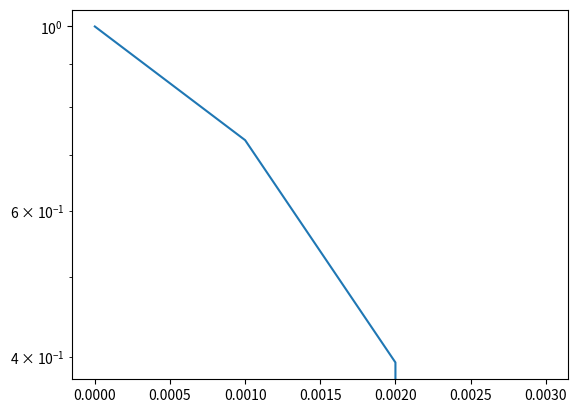
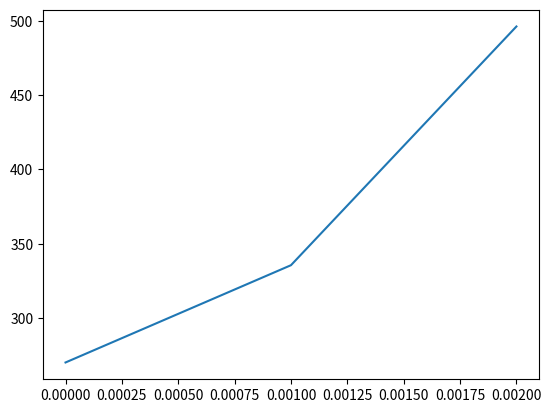
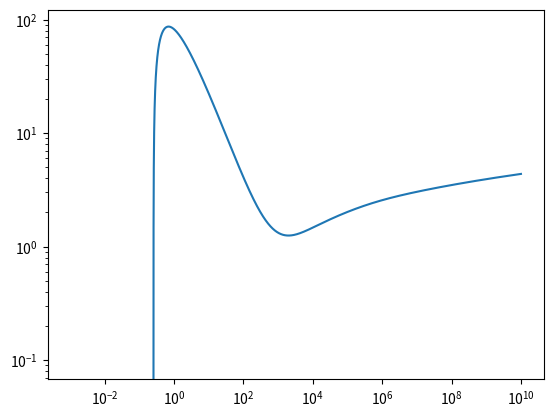

Here is the Python script that generated these plots, in order:
#!/usr/bin/env python3
# -*- coding: utf-8 -*-
"""
Created on Mon Nov 12 09:35:23 2018

@author: zdhughes
"""

import numpy as np
import math as m
import matplotlib.pyplot as plt


pi = np.pi
Na = 6.022140857e23 # #
r_e = 2.817e-13 # cm
m_e = 9.10938356e-28 # g
m_p = 1.6726219e-24
Z_CsI = 53+55 # #
A_CsI = 259.80992 # #
p_CsI = 4.51 # g/cm^3
#I_CsI = 6.260018845027454e-06 #MeV
I_CsI = 553.100000e-6
Z_water = 10
A_water = 18
p_water = 1
I_water = 74.6e-6

c = 2.998e10
erg_to_MeV = 624150.91 #MeV
m_e_MeV = m_e * c**2 * erg_to_MeV # MeV/c^2
m_p_MeV = m_p * c**2 * erg_to_MeV 


prefactor = 0.1535 # MeV cm^2/g   2pi N R^2 M_e c^2


def gammaToBeta(y):
	return np.sqrt( 1-(1/(y**2)) )
	
def betaToGamma(b):
	return 1/np.sqrt(1-b**2)

def W_max(B, M): #in grams
	
	y = betaToGamma(B)
	N2 = B**2 * y**2
	s = m_e / M
	
	numer = 2 * m_e * c**2 * N2
	numer = numer * erg_to_MeV # ergs to MeV
	denom = 1 + 2*s * np.sqrt(1+N2)+s**2
	
	return numer/denom

def betaFromE(E, z): # MeV, #
	
		if z == 0:
			y = E/(m_e_MeV)+1
		else:
			y = E/(z*m_p_MeV)+1
		B = gammaToBeta(y)
		print('Got '+str(B)+' for beta.')
		return B
  
def bethBlochIon(p, Z, A, z, E, M, I): #g/cm**2, #, #, #, MeV, g, MeV
	 
	B = betaFromE(E, z)
	B2 = B**2
	y2 = betaToGamma(B)**2
	N2 = y2 * B2
	W = W_max(B, M) #MeV
	 
	outsideParentheses = prefactor * p * (Z/A) * (z**2/B2)
	lnTerm = np.log( (2*m_e_MeV*N2*W)/(I**2) )
	betaTerm = 2*B2
	 
	dE_dX = outsideParentheses * ( lnTerm - betaTerm )
	 
	return dE_dX




if __name__ == "__main__":
	z_ion = 1 # #
	KE_start = 1 # MeV
	
	
	KEs = np.array([KE_start])
	KE_current = KE_start
	dE_dXs = np.array([])
	
	x_0 = 0.00 #cm
	x_f = 30 #cm
	dx = 0.001 #cm
	
	depth = np.arange(x_0, x_f, dx)
	
	for x in depth:
		if KE_current > 0:
			this_dE_dX = bethBlochIon(p_water, Z_water, A_water, z_ion, KE_current, z_ion*m_p, I_water)
			dE_dXs = np.append(dE_dXs, this_dE_dX)
			E_loss = this_dE_dX*dx
			KE_current = KE_current - E_loss
			KEs = np.append(KEs, KE_current)
	
	if len(dE_dXs) > len(depth):
		dE_dXs = dE_dXs[:-1]
	if len(KEs) > len(depth):
		KEs = KEs[:-1]	
		
	#plt.plot(depth[0:len(dE_dXs)], dE_dXs)
	#plt.show()
	
	fig = plt.figure()
	ax = fig.add_subplot(111) 
	ax.plot(depth[0:len(KEs)], KEs)
	#ax.set_xscale('log')
	ax.set_yscale('log')
	plt.show()
	
	fig = plt.figure()
	ax = fig.add_subplot(111) 
	ax.plot(depth[0:len(dE_dXs)], dE_dXs)
	#ax.set_xscale('log')
	#ax.set_yscale('log')
	plt.show()
	  
	
	rE_0 = 0.01 #MeV
	rE_f = 100000 #MeV
	dE = 0.01 #MeV
	
	sE_0 = -3 #MeV
	sE_f = 10 #MeV
	NE = 10000
	
	E_range = np.arange(rE_0, rE_f, dE)
	E_space = np.logspace(sE_0, sE_f, NE)
	dE_dXs = np.array([])
	
	for this_E in E_space:
		this_dE_dX = bethBlochIon(p_CsI, Z_CsI, A_CsI, z_ion, this_E, z_ion*m_p, I_CsI)
		dE_dXs = np.append(dE_dXs, this_dE_dX)
	
	fig = plt.figure()
	ax = fig.add_subplot(111) 
	ax.plot(E_space[0:len(dE_dXs)], dE_dXs/p_CsI)
	ax.set_xscale('log')
	ax.set_yscale('log')
	plt.show()
  
  
  
  
  
  
  
  
  
  
  
  
  
  
  
  
  
  
  
  